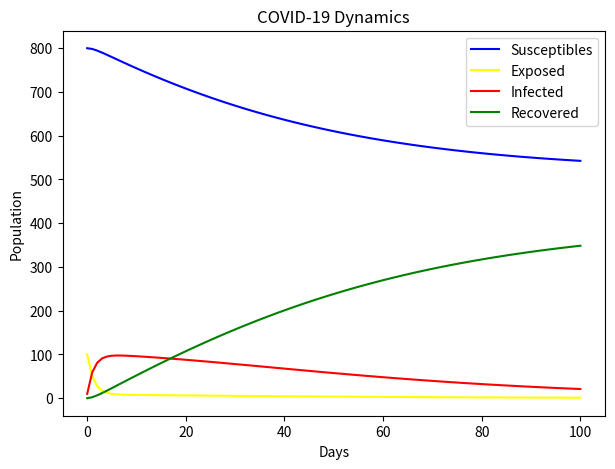

Here is the Python script that generated this plot:
# imports
import numpy as np
import matplotlib.pyplot as plt
from scipy.integrate import solve_ivp

# [redacted]
N=1000
pi=0.00018
phi=0.0051
beta=0.0715
mu=4.563e-5
eta=0.7
gamma=0.06
delta=0.0018

# Initial conditions
S0=800; E0=100; I0=10; R0=0
initial_conditions=[S0,E0,I0,R0]


# Time_span
t_span = (0, 100)
t_eval = np.linspace(t_span[0], t_span[1], 100)

# [redacted]
def covid_model(time,y,pi,phi,beta,mu,eta,gamma,delta):
    S,E,I,R = y

    dSdt=pi*N+phi*E-(beta*I/N+mu)*S
    dEdt=beta*S*I/N -(phi+eta+mu)*E
    dIdt=eta*E - (gamma+mu+delta)*I
    dRdt=gamma*I-mu*R

    return [dSdt, dEdt, dIdt, dRdt]

# [redacted]
solution = solve_ivp(covid_model, t_span, initial_conditions,method='RK45', args=(pi,phi,beta,mu,eta,gamma,delta), t_eval=t_eval)
S,E,I,R = solution.y

# [redacted]
plt.figure(figsize=(7, 5))

plt.plot(solution.t, S, color='blue',label=r'Susceptibles')
plt.plot(solution.t, E, color='yellow',label=r'Exposed')
plt.plot(solution.t, I, color='red',label=r'Infected')
plt.plot(solution.t, R, color='green',label=r'Recovered')
plt.legend()
plt.xlabel('Days')
plt.ylabel('Population')
plt.title(r'COVID-19 Dynamics')
plt.show()